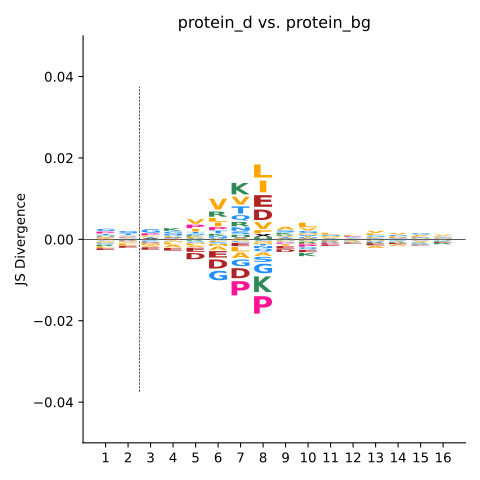

Values plotted in this chart, from the file beside it:
A, C, D, E, F, G, H, I, K, L, M, N, P, Q, R, S, T, V, W, Y, X
-0.0001928, -0.0001777, 0.0002007, -0.0005405, 8.791030603809195e-05, 0.0007268, 0.0002951, 0.0001268, -0.0002319, -0.0004249, -0.000206, -2.6120353024868628e-06, 0.0005716, -0.0002991, -0.0004011, 2.5366703170628794e-05, 0.000423, -0.0001259, -7.9412345092052e-05, 0.0002183, 6.430576243314962e-06
-0.0003123, -0.0001404, -0.0001314, -0.0006188, 0.0001022, 0.0006128, 5.7910953842617324e-05, 9.500141063471079e-05, -5.166584221910596e-05, -0.0004794, -0.0001771, -6.99536487871804e-05, 0.0001486, 8.551960193731138e-05, -0.0001064, 0.000183, 0.000545, 0.0002435, -3.974002530574572e-05, 0.0, 5.359536344089998e-05
-0.0004537, -0.0002466, -0.0002942, -0.000745, 0.0003511, 0.001108, -5.589557440097915e-05, 5.672800511806454e-06, -0.0001561, -7.14567914486595e-05, -0.0004164, 8.059245365180502e-05, 0.0005561, -8.089062530683996e-05, 1.6635693381139216e-07, -9.587742714739831e-05, 0.0002712, -9.763178558597594e-07, -1.5885509895218832e-05, 0.0, 0.0002605
-0.0007589, -0.0001791, -0.0001369, -0.0008186, 0.0001954, 0.0006745, 9.663658848683652e-05, -0.0001399, 0.0008419, -0.0005214, -0.000261, 0.0002902, 8.707434048873337e-05, 0.0002522, 8.756819099315644e-05, 1.7001170024845083e-05, 8.338541980280988e-05, 7.890401123266588e-05, -2.7300225244378948e-05, 0.0, 0.0001383
-0.0004144, -0.0002356, -0.001903, -0.001236, 0.0003725, 0.0003893, 0.0001096, 0.0007731, 0.0003874, -0.0003916, -0.000296, 6.552499583518815e-05, 0.001072, -0.0002211, -0.0002103, -0.0001136, 0.0004464, 0.001371, -6.162223607157639e-05, 0.0, 9.566797142344376e-05
-0.001012, -0.0001942, -0.002781, -0.001975, -0.00031, -0.002901, -1.9645690180360785e-05, 0.001138, 0.0006033, 0.001164, -0.0006199, 0.0004552, 0.0008645, 0.0002214, 0.001605, -0.0003958, 0.0008219, 0.003354, -0.0001394, 0.0, 0.0001212
-0.001649, -0.0003516, -0.003061, -0.001009, -0.0001068, -0.002057, 0.0006906, 0.0002161, 0.003514, -0.001311, -0.0001268, 0.001021, -0.004364, 0.001675, 0.001385, 0.0008429, 0.002201, 0.002392, -0.0001796, 0.0, 0.0002791
-0.001012, -0.000242, 0.003229, 0.003564, 0.0009349, -0.002932, 0.0005831, 0.003572, -0.004819, 0.004014, -0.0003901, -0.0006368, -0.005352, -0.0009056, -0.0001682, -0.001551, -0.000441, 0.002087, -0.0003442, 0.0, 0.0008094
0.0008755, -1.0732591029141862e-05, -0.0008152, -0.0007636, 3.4367609279161735e-05, -0.000223, -0.0001223, -0.000477, 0.0004871, -0.0001531, 5.962185887270269e-05, -3.402035705466108e-05, -0.0003207, -5.998189170011035e-05, 0.0003131, 0.0006336, 0.0002817, 0.0003059, -7.583847786577657e-05, -0.0001139, 0.0001785
-0.0002517, -2.8174810955882916e-05, -0.0003769, -0.0007045, 0.0001194, 0.0006468, -0.0001662, 0.0002827, -0.001031, 0.001432, 0.0003936, 0.0002277, -0.0005675, -0.0006351, -0.0003461, 0.0003183, 4.109450716960979e-05, 0.000652, -2.94422232729854e-05, -0.0001015, 0.0001245
-0.0001625, -4.4380464122541484e-05, -0.0001344, -0.0004798, 0.000139, 0.0003662, 4.688935341040802e-05, 1.0378255974692558e-05, -7.295623312261366e-06, 0.000514, 0.0002074, -1.3156087218361839e-06, -0.0003673, -0.0001118, -0.0003445, 3.648577504027721e-05, 5.215903691942568e-05, 0.0001934, 1.0398748856115398e-06, -6.920624553408552e-06, 9.32028432431914e-05
-0.0001517, 1.1021771425084956e-05, -9.791603139286819e-05, -0.0003121, 6.20262134509446e-05, 0.0001727, 2.8394977086144276e-05, -0.0001345, -0.0001729, 0.000249, -1.1506613050713531e-05, -8.146440405708961e-06, 0.0002152, -6.214118151070803e-05, -0.0001412, 1.793229787001206e-05, 0.000194, 5.8890203086559255e-05, -7.359394865980063e-06, 4.6685930649032086e-05, 4.361138255075251e-05
-0.0006442, -3.523175977339063e-05, -0.0001357, -0.0006333, 0.0002099, 0.0004169, -7.56218838895955e-05, -4.5154089291009463e-05, 0.0001726, 0.0005152, -7.079241530129888e-05, -1.8572792291322983e-05, 5.8676289459940445e-05, -3.0441622862462344e-05, -0.0002825, -0.0001484, 0.000109, 0.0006545, -1.4463977488633787e-06, -6.412018916323392e-05, 4.8654780647915985e-05
-0.0004097, -9.573143473097641e-06, 0.0001252, -0.0003591, -2.3869338179055232e-05, 0.0004112, 5.26465234293161e-05, -0.0002116, 3.387334086488339e-05, 0.000173, 0.0001063, 5.90992433646439e-05, 1.548479333094251e-05, -0.0001094, -0.0003196, -0.0001859, 2.6180722875703134e-05, 0.0004972, -9.855683691713359e-06, 6.373933212585258e-05, 7.464048247689737e-05
-0.0002165, 6.80456163340677e-05, 0.0001227, -0.0002763, 1.1021493779311384e-05, 0.0004227, 0.0001029, -0.0002253, -8.123163743703018e-05, 0.0002359, 8.402731195448331e-05, 1.3381065153103696e-05, -0.0001017, -0.0001284, -0.0002279, -0.0002443, 0.0001486, 0.0003085, 7.910749898175112e-06, -4.77587520268064e-05, 2.3779085126805508e-05
-9.669933035227333e-05, 1.0468698796853656e-05, 0.0001226, -0.0002672, -9.891222552218202e-06, 0.000165, 2.3889699522361847e-05, 1.3532186297658188e-05, -0.0002394, 0.0001775, 8.351430455426553e-05, 5.65219150528741e-05, -3.94588203819571e-05, -0.0001671, -0.0003597, -4.369086582202675e-05, 0.0001502, 0.0003806, 8.401172337181341e-06, -1.7230797511618145e-05, 4.810102118523911e-05
